pico-8 play session: hold ← + tap ❎

[t = 1 s] hold ← ~1s, tap ❎ ~2×
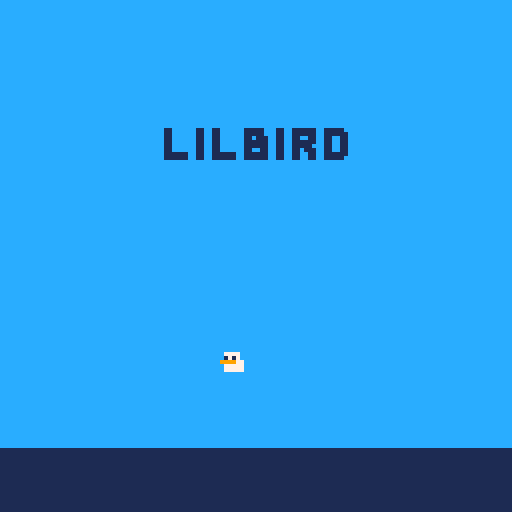
[t = 8 s] hold ← ~8s, tap ❎ ~14×
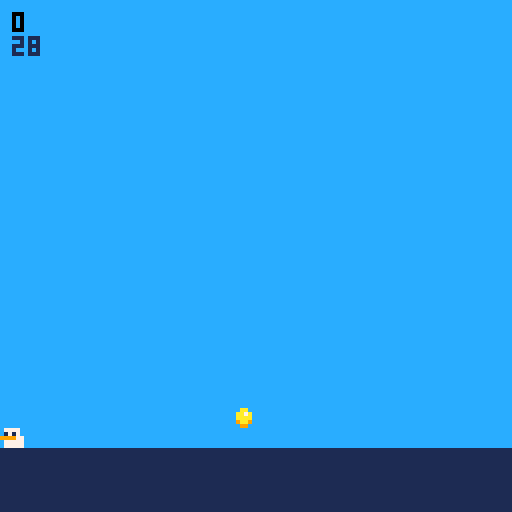

pico-8 cartridge
version 8
__lua__
-- lilbird
-- a game about a lil' bird

function _init()
	cls()
	b = false -- button press
	f = 0 -- frames
	wf = 0 -- wall frames
	gf = 0 -- global frames
	s = 1 -- sprite
	sf = false -- sprite flag
	j = true -- jump flag
	fx = true -- sfx flag
	x = 60 y = 104 dx = 0 dy = 0 -- movement
	cx = 0 cy = 0 -- coin position
	md = 1 -- faster movement
	time = 30 + 1 -- time
	score = 0 -- score
	tcol = 1 -- time color
	tsnd = 8 -- time sound
	sfx(10)
end

function _update60()
	-- global frames update
	gf += 1

	-- coin update
	if time <= 6 then tsnd = 9 end
	if gf % 60 == 0 and gf >= 120 and time > 0 then time -= 1 sfx(tsnd) end
	if gf == 120 then cx = rnd(112)+8 cy = rnd(32)+70 end
	if gf == 1920 then sfx(7) cx = 0 cy = 0 end

	-- left & right
	if btn(0) then -- left
		f += 1 s = 3 sf = false
		if f % 15 == 0 and y == 104 and x >= 2 then sfx(2) end -- swimming sound
		if y == 104 and x >= 2 then -- sprite animation
			if f < 15 then s = 3 end if f >= 15 and f < 30 then s = 4 end
			if f >= 30 and f < 45 then s = 3 end if f >= 45 then s = 4 end
		end
		dx = -1 b = true
	elseif btn(1) then -- right
		f += 1 s = 1 sf = true
		if f % 15 == 0 and y == 104 and x <= 118 then sfx(2) end
		if y == 104 and x <= 118 then
			if f < 15 then s = 1 end if f >= 15 and f < 30 then s = 2 end
			if f >= 30 and f < 45 then s = 1 end if f >= 45 then s = 2 end
		end
		dx = 1 b = true
	else b = false end -- still

	-- jump
	if btnp(4) and j then
		sfx(1)
		j = false
		dy = -2.9
	end

	-- faster movement
	if btnp(5) then if fx == true then sfx(6) end fx = false end
	if btn(5) then md = 2 else md = 1 fx = true end

	-- still
	if not b then 
		if sf == false then s = 3 else s = 1 end
		dx = 0 f = 0 
	end

	-- one second max
	if f == 60 then f = 0 end

	-- jump
	if y < 76 and j then dy = -0.3 end 
	if y < 68 then dy = 2.1 end
	if y > 104 then y = 104 sfx(4) dy = 0 j = true end

	-- walls
	if (x == 0 or x == 120) and wf == 0 then sfx(5) wf = 1 end
	if x == 2 or x == 118 then wf = 0 end

	-- update position
	x += md*dx y += dy
	x = mid(-1, x, 121)

	if gotcoin(x+1, y+3, 6, 5, cx+2, cy+3, 4, 5) then 
		sfx(0) score += 1 cx = rnd(112)+8 cy = rnd(32)+70 
	end
end

function gotcoin(x, y, w, h, cx, cy, cw, ch)
	if y > cy + ch then return false end
	if y + h < cy then return false end
	if x > cx + cw then return false end
	if x + w < cx then return false end
	return true
end

-- function gotcoin(x, y, cx, cy)
-- 	if (x+4) >= cx and (x+4) <= (cx+8) and (y+5) >= (cy+8) and (y+5) <= (cy) then
-- 		return true
-- 	end
-- 	return false
-- end

function _draw()
	cls(12) -- background
	rectfill(0, 112, 128, 128, 1) -- water
	if gf < 120 then
		spr(6, 40, 32) -- l
		spr(7, 46, 32) -- i
		spr(8, 52, 32) -- l
		spr(9, 60, 32) -- b
		spr(10, 66, 32) -- i
		spr(11, 72, 32) -- r
		spr(12, 80, 32) -- d
	end
	spr(s, x, y) -- lil' bird
	if time <= 5 then tcol = 2 end
	if gf >= 120 and time > 0 then
		print(time, 3, 9, tcol)
		spr(5, cx, cy) 
		print(score, 3, 3, 0)
	end
	if gf > 1920 then print("congrats! score: "..score, 3, 3, 0) end
end
__gfx__
00000000000000000000000000000000000000000000000001100000000110000110000001111100000110000111111001111100000000000000000000000000
00000000000000000000000000000000000000000000000001100000000110000110000001111100000110000111111001111110000000000000000000000000
00700700000000000000000000000000000000000000000001100000000110000110000001101110000110000110011001100110000000000000000000000000
0007700000777700000777700077770007777000000aa00001100000000110000110000001111110000110000111111001100110000000000000000000000000
000770000071710000071710001717000171700000aa7a0001100000000110000110000001111110000110000111110001100110000000000000000000000000
007007000779999007779999099997709999777000aaaa0001100000000110000110000001100110000110000110111001100110000000000000000000000000
0000000007777700077777000077777000777770009aa90001111110000110000111111001111110000110000110011001111110000000000000000000000000
00000000077777000777770000777770007777700009900001111110000110000111111001111110000110000110011001111100000000000000000000000000
00000000000000000000000000000000000000000000000000000000000000000000000000000000000000000000000000000000000000000000000000000000
00000000000000000000000000000000000000000000000000000000000000000000000000000000000000000000000000000000000000000000000000000000
00000000000000000000000000000000000000000000000000000000000000000000000000000000000000000000000000000000000000000000000000000000
00000000000000000000000000000000000000000000000000000000000000000000000000000000000000000000000000000000000000000000000000000000
00000000000000000000000000000000000000000000000000000000000000000000000000000000000000000000000000000000000000000000000000000000
00000000000000000000000000000000000000000000000000000000000000000000000000000000000000000000000000000000000000000000000000000000
00000000000000000000000000000000000000000000000000000000000000000000000000000000000000000000000000000000000000000000000000000000
00000000000000000000000000000000000000000000000000000000000000000000000000000000000000000000000000000000000000000000000000000000
00000000000000000000000000000000000000000000000000000000000000000000000000000000000000000000000000000000000000000000000000000000
00000000000000000000000000000000000000000000000000000000000000000000000000000000000000000000000000000000000000000000000000000000
00000000000000000000000000000000000000000000000000000000000000000000000000000000000000000000000000000000000000000000000000000000
00000000000000000000000000000000000000000000000000000000000000000000000000000000000000000000000000000000000000000000000000000000
00000000000000000000000000000000000000000000000000000000000000000000000000000000000000000000000000000000000000000000000000000000
00000000000000000000000000000000000000000000000000000000000000000000000000000000000000000000000000000000000000000000000000000000
00000000000000000000000000000000000000000000000000000000000000000000000000000000000000000000000000000000000000000000000000000000
00000000000000000000000000000000000000000000000000000000000000000000000000000000000000000000000000000000000000000000000000000000
00000000000000000000000000000000000000000000000000000000000000000000000000000000000000000000000000000000000000000000000000000000
00000000000000000000000000000000000000000000000000000000000000000000000000000000000000000000000000000000000000000000000000000000
00000000000000000000000000000000000000000000000000000000000000000000000000000000000000000000000000000000000000000000000000000000
00000000000000000000000000000000000000000000000000000000000000000000000000000000000000000000000000000000000000000000000000000000
00000000000000000000000000000000000000000000000000000000000000000000000000000000000000000000000000000000000000000000000000000000
00000000000000000000000000000000000000000000000000000000000000000000000000000000000000000000000000000000000000000000000000000000
00000000000000000000000000000000000000000000000000000000000000000000000000000000000000000000000000000000000000000000000000000000
00000000000000000000000000000000000000000000000000000000000000000000000000000000000000000000000000000000000000000000000000000000
00000000000000000000000000000000000000000000000000000000000000000000000000000000000000000000000000000000000000000000000000000000
00000000000000000000000000000000000000000000000000000000000000000000000000000000000000000000000000000000000000000000000000000000
00000000000000000000000000000000000000000000000000000000000000000000000000000000000000000000000000000000000000000000000000000000
00000000000000000000000000000000000000000000000000000000000000000000000000000000000000000000000000000000000000000000000000000000
00000000000000000000000000000000000000000000000000000000000000000000000000000000000000000000000000000000000000000000000000000000
00000000000000000000000000000000000000000000000000000000000000000000000000000000000000000000000000000000000000000000000000000000
00000000000000000000000000000000000000000000000000000000000000000000000000000000000000000000000000000000000000000000000000000000
00000000000000000000000000000000000000000000000000000000000000000000000000000000000000000000000000000000000000000000000000000000
00000000000000000000000000000000000000000000000000000000000000000000000000000000000000000000000000000000000000000000000000000000
00000000000000000000000000000000000000000000000000000000000000000000000000000000000000000000000000000000000000000000000000000000
00000000000000000000000000000000000000000000000000000000000000000000000000000000000000000000000000000000000000000000000000000000
00000000000000000000000000000000000000000000000000000000000000000000000000000000000000000000000000000000000000000000000000000000
00000000000000000000000000000000000000000000000000000000000000000000000000000000000000000000000000000000000000000000000000000000
00000000000000000000000000000000000000000000000000000000000000000000000000000000000000000000000000000000000000000000000000000000
00000000000000000000000000000000000000000000000000000000000000000000000000000000000000000000000000000000000000000000000000000000
00000000000000000000000000000000000000000000000000000000000000000000000000000000000000000000000000000000000000000000000000000000
00000000000000000000000000000000000000000000000000000000000000000000000000000000000000000000000000000000000000000000000000000000
00000000000000000000000000000000000000000000000000000000000000000000000000000000000000000000000000000000000000000000000000000000
00000000000000000000000000000000000000000000000000000000000000000000000000000000000000000000000000000000000000000000000000000000
00000000000000000000000000000000000000000000000000000000000000000000000000000000000000000000000000000000000000000000000000000000
00000000000000000000000000000000000000000000000000000000000000000000000000000000000000000000000000000000000000000000000000000000
00000000000000000000000000000000000000000000000000000000000000000000000000000000000000000000000000000000000000000000000000000000
00000000000000000000000000000000000000000000000000000000000000000000000000000000000000000000000000000000000000000000000000000000
00000000000000000000000000000000000000000000000000000000000000000000000000000000000000000000000000000000000000000000000000000000
00000000000000000000000000000000000000000000000000000000000000000000000000000000000000000000000000000000000000000000000000000000
00000000000000000000000000000000000000000000000000000000000000000000000000000000000000000000000000000000000000000000000000000000
00000000000000000000000000000000000000000000000000000000000000000000000000000000000000000000000000000000000000000000000000000000
00000000000000000000000000000000000000000000000000000000000000000000000000000000000000000000000000000000000000000000000000000000
00000000000000000000000000000000000000000000000000000000000000000000000000000000000000000000000000000000000000000000000000000000
00000000000000000000000000000000000000000000000000000000000000000000000000000000000000000000000000000000000000000000000000000000
00000000000000000000000000000000000000000000000000000000000000000000000000000000000000000000000000000000000000000000000000000000
00000000000000000000000000000000000000000000000000000000000000000000000000000000000000000000000000000000000000000000000000000000
00000000000000000000000000000000000000000000000000000000000000000000000000000000000000000000000000000000000000000000000000000000
00000000000000000000000000000000000000000000000000000000000000000000000000000000000000000000000000000000000000000000000000000000
00000000000000000000000000000000000000000000000000000000000000000000000000000000000000000000000000000000000000000000000000000000
00000000000000000000000000000000000000000000000000000000000000000000000000000000000000000000000000000000000000000000000000000000
00000000000000000000000000000000000000000000000000000000000000000000000000000000000000000000000000000000000000000000000000000000
00000000000000000000000000000000000000000000000000000000000000000000000000000000000000000000000000000000000000000000000000000000
00000000000000000000000000000000000000000000000000000000000000000000000000000000000000000000000000000000000000000000000000000000
00000000000000000000000000000000000000000000000000000000000000000000000000000000000000000000000000000000000000000000000000000000
00000000000000000000000000000000000000000000000000000000000000000000000000000000000000000000000000000000000000000000000000000000
00000000000000000000000000000000000000000000000000000000000000000000000000000000000000000000000000000000000000000000000000000000
00000000000000000000000000000000000000000000000000000000000000000000000000000000000000000000000000000000000000000000000000000000
00000000000000000000000000000000000000000000000000000000000000000000000000000000000000000000000000000000000000000000000000000000
00000000000000000000000000000000000000000000000000000000000000000000000000000000000000000000000000000000000000000000000000000000
00000000000000000000000000000000000000000000000000000000000000000000000000000000000000000000000000000000000000000000000000000000
00000000000000000000000000000000000000000000000000000000000000000000000000000000000000000000000000000000000000000000000000000000
00000000000000000000000000000000000000000000000000000000000000000000000000000000000000000000000000000000000000000000000000000000
00000000000000000000000000000000000000000000000000000000000000000000000000000000000000000000000000000000000000000000000000000000
00000000000000000000000000000000000000000000000000000000000000000000000000000000000000000000000000000000000000000000000000000000
00000000000000000000000000000000000000000000000000000000000000000000000000000000000000000000000000000000000000000000000000000000
00000000000000000000000000000000000000000000000000000000000000000000000000000000000000000000000000000000000000000000000000000000
00000000000000000000000000000000000000000000000000000000000000000000000000000000000000000000000000000000000000000000000000000000
00000000000000000000000000000000000000000000000000000000000000000000000000000000000000000000000000000000000000000000000000000000
00000000000000000000000000000000000000000000000000000000000000000000000000000000000000000000000000000000000000000000000000000000
00000000000000000000000000000000000000000000000000000000000000000000000000000000000000000000000000000000000000000000000000000000
00000000000000000000000000000000000000000000000000000000000000000000000000000000000000000000000000000000000000000000000000000000
00000000000000000000000000000000000000000000000000000000000000000000000000000000000000000000000000000000000000000000000000000000
00000000000000000000000000000000000000000000000000000000000000000000000000000000000000000000000000000000000000000000000000000000
00000000000000000000000000000000000000000000000000000000000000000000000000000000000000000000000000000000000000000000000000000000
00000000000000000000000000000000000000000000000000000000000000000000000000000000000000000000000000000000000000000000000000000000
00000000000000000000000000000000000000000000000000000000000000000000000000000000000000000000000000000000000000000000000000000000
00000000000000000000000000000000000000000000000000000000000000000000000000000000000000000000000000000000000000000000000000000000
00000000000000000000000000000000000000000000000000000000000000000000000000000000000000000000000000000000000000000000000000000000
00000000000000000000000000000000000000000000000000000000000000000000000000000000000000000000000000000000000000000000000000000000
00000000000000000000000000000000000000000000000000000000000000000000000000000000000000000000000000000000000000000000000000000000
00000000000000000000000000000000000000000000000000000000000000000000000000000000000000000000000000000000000000000000000000000000
00000000000000000000000000000000000000000000000000000000000000000000000000000000000000000000000000000000000000000000000000000000
00000000000000000000000000000000000000000000000000000000000000000000000000000000000000000000000000000000000000000000000000000000
00000000000000000000000000000000000000000000000000000000000000000000000000000000000000000000000000000000000000000000000000000000
00000000000000000000000000000000000000000000000000000000000000000000000000000000000000000000000000000000000000000000000000000000
00000000000000000000000000000000000000000000000000000000000000000000000000000000000000000000000000000000000000000000000000000000
00000000000000000000000000000000000000000000000000000000000000000000000000000000000000000000000000000000000000000000000000000000
00000000000000000000000000000000000000000000000000000000000000000000000000000000000000000000000000000000000000000000000000000000
00000000000000000000000000000000000000000000000000000000000000000000000000000000000000000000000000000000000000000000000000000000
00000000000000000000000000000000000000000000000000000000000000000000000000000000000000000000000000000000000000000000000000000000
00000000000000000000000000000000000000000000000000000000000000000000000000000000000000000000000000000000000000000000000000000000
00000000000000000000000000000000000000000000000000000000000000000000000000000000000000000000000000000000000000000000000000000000
00000000000000000000000000000000000000000000000000000000000000000000000000000000000000000000000000000000000000000000000000000000
00000000000000000000000000000000000000000000000000000000000000000000000000000000000000000000000000000000000000000000000000000000
00000000000000000000000000000000000000000000000000000000000000000000000000000000000000000000000000000000000000000000000000000000
00000000000000000000000000000000000000000000000000000000000000000000000000000000000000000000000000000000000000000000000000000000
00000000000000000000000000000000000000000000000000000000000000000000000000000000000000000000000000000000000000000000000000000000
00000000000000000000000000000000000000000000000000000000000000000000000000000000000000000000000000000000000000000000000000000000
00000000000000000000000000000000000000000000000000000000000000000000000000000000000000000000000000000000000000000000000000000000
00000000000000000000000000000000000000000000000000000000000000000000000000000000000000000000000000000000000000000000000000000000
00000000000000000000000000000000000000000000000000000000000000000000000000000000000000000000000000000000000000000000000000000000
00000000000000000000000000000000000000000000000000000000000000000000000000000000000000000000000000000000000000000000000000000000
00000000000000000000000000000000000000000000000000000000000000000000000000000000000000000000000000000000000000000000000000000000
00000000000000000000000000000000000000000000000000000000000000000000000000000000000000000000000000000000000000000000000000000000
00000000000000000000000000000000000000000000000000000000000000000000000000000000000000000000000000000000000000000000000000000000
00000000000000000000000000000000000000000000000000000000000000000000000000000000000000000000000000000000000000000000000000000000
00000000000000000000000000000000000000000000000000000000000000000000000000000000000000000000000000000000000000000000000000000000
00000000000000000000000000000000000000000000000000000000000000000000000000000000000000000000000000000000000000000000000000000000
00000000000000000000000000000000000000000000000000000000000000000000000000000000000000000000000000000000000000000000000000000000
00000000000000000000000000000000000000000000000000000000000000000000000000000000000000000000000000000000000000000000000000000000
__gff__
0000000000000000000000000000000000000000000000000000000000000000000000000000000000000000000000000000000000000000000000000000000000000000000000000000000000000000000000000000000000000000000000000000000000000000000000000000000000000000000000000000000000000000
0000000000000000000000000000000000000000000000000000000000000000000000000000000000000000000000000000000000000000000000000000000000000000000000000000000000000000000000000000000000000000000000000000000000000000000000000000000000000000000000000000000000000000
__map__
0000000000000000000000000000000000000000000000000000000000000000000000000000000000000000000000000000000000000000000000000000000000000000000000000000000000000000000000000000000000000000000000000000000000000000000000000000000000000000000000000000000000000000
0000000000000000000000000000000000000000000000000000000000000000000000000000000000000000000000000000000000000000000000000000000000000000000000000000000000000000000000000000000000000000000000000000000000000000000000000000000000000000000000000000000000000000
0000000000000000000000000000000000000000000000000000000000000000000000000000000000000000000000000000000000000000000000000000000000000000000000000000000000000000000000000000000000000000000000000000000000000000000000000000000000000000000000000000000000000000
0000000000000000000000000000000000000000000000000000000000000000000000000000000000000000000000000000000000000000000000000000000000000000000000000000000000000000000000000000000000000000000000000000000000000000000000000000000000000000000000000000000000000000
0000000000000000000000000000000000000000000000000000000000000000000000000000000000000000000000000000000000000000000000000000000000000000000000000000000000000000000000000000000000000000000000000000000000000000000000000000000000000000000000000000000000000000
0000000000000000000000000000000000000000000000000000000000000000000000000000000000000000000000000000000000000000000000000000000000000000000000000000000000000000000000000000000000000000000000000000000000000000000000000000000000000000000000000000000000000000
0000000000000000000000000000000000000000000000000000000000000000000000000000000000000000000000000000000000000000000000000000000000000000000000000000000000000000000000000000000000000000000000000000000000000000000000000000000000000000000000000000000000000000
0000000000000000000000000000000000000000000000000000000000000000000000000000000000000000000000000000000000000000000000000000000000000000000000000000000000000000000000000000000000000000000000000000000000000000000000000000000000000000000000000000000000000000
0000000000000000000000000000000000000000000000000000000000000000000000000000000000000000000000000000000000000000000000000000000000000000000000000000000000000000000000000000000000000000000000000000000000000000000000000000000000000000000000000000000000000000
0000000000000000000000000000000000000000000000000000000000000000000000000000000000000000000000000000000000000000000000000000000000000000000000000000000000000000000000000000000000000000000000000000000000000000000000000000000000000000000000000000000000000000
0000000000000000000000000000000000000000000000000000000000000000000000000000000000000000000000000000000000000000000000000000000000000000000000000000000000000000000000000000000000000000000000000000000000000000000000000000000000000000000000000000000000000000
0000000000000000000000000000000000000000000000000000000000000000000000000000000000000000000000000000000000000000000000000000000000000000000000000000000000000000000000000000000000000000000000000000000000000000000000000000000000000000000000000000000000000000
0000000000000000000000000000000000000000000000000000000000000000000000000000000000000000000000000000000000000000000000000000000000000000000000000000000000000000000000000000000000000000000000000000000000000000000000000000000000000000000000000000000000000000
0000000000000000000000000000000000000000000000000000000000000000000000000000000000000000000000000000000000000000000000000000000000000000000000000000000000000000000000000000000000000000000000000000000000000000000000000000000000000000000000000000000000000000
0000000000000000000000000000000000000000000000000000000000000000000000000000000000000000000000000000000000000000000000000000000000000000000000000000000000000000000000000000000000000000000000000000000000000000000000000000000000000000000000000000000000000000
0000000000000000000000000000000000000000000000000000000000000000000000000000000000000000000000000000000000000000000000000000000000000000000000000000000000000000000000000000000000000000000000000000000000000000000000000000000000000000000000000000000000000000
0000000000000000000000000000000000000000000000000000000000000000000000000000000000000000000000000000000000000000000000000000000000000000000000000000000000000000000000000000000000000000000000000000000000000000000000000000000000000000000000000000000000000000
0000000000000000000000000000000000000000000000000000000000000000000000000000000000000000000000000000000000000000000000000000000000000000000000000000000000000000000000000000000000000000000000000000000000000000000000000000000000000000000000000000000000000000
0000000000000000000000000000000000000000000000000000000000000000000000000000000000000000000000000000000000000000000000000000000000000000000000000000000000000000000000000000000000000000000000000000000000000000000000000000000000000000000000000000000000000000
0000000000000000000000000000000000000000000000000000000000000000000000000000000000000000000000000000000000000000000000000000000000000000000000000000000000000000000000000000000000000000000000000000000000000000000000000000000000000000000000000000000000000000
0000000000000000000000000000000000000000000000000000000000000000000000000000000000000000000000000000000000000000000000000000000000000000000000000000000000000000000000000000000000000000000000000000000000000000000000000000000000000000000000000000000000000000
0000000000000000000000000000000000000000000000000000000000000000000000000000000000000000000000000000000000000000000000000000000000000000000000000000000000000000000000000000000000000000000000000000000000000000000000000000000000000000000000000000000000000000
0000000000000000000000000000000000000000000000000000000000000000000000000000000000000000000000000000000000000000000000000000000000000000000000000000000000000000000000000000000000000000000000000000000000000000000000000000000000000000000000000000000000000000
0000000000000000000000000000000000000000000000000000000000000000000000000000000000000000000000000000000000000000000000000000000000000000000000000000000000000000000000000000000000000000000000000000000000000000000000000000000000000000000000000000000000000000
0000000000000000000000000000000000000000000000000000000000000000000000000000000000000000000000000000000000000000000000000000000000000000000000000000000000000000000000000000000000000000000000000000000000000000000000000000000000000000000000000000000000000000
0000000000000000000000000000000000000000000000000000000000000000000000000000000000000000000000000000000000000000000000000000000000000000000000000000000000000000000000000000000000000000000000000000000000000000000000000000000000000000000000000000000000000000
0000000000000000000000000000000000000000000000000000000000000000000000000000000000000000000000000000000000000000000000000000000000000000000000000000000000000000000000000000000000000000000000000000000000000000000000000000000000000000000000000000000000000000
0000000000000000000000000000000000000000000000000000000000000000000000000000000000000000000000000000000000000000000000000000000000000000000000000000000000000000000000000000000000000000000000000000000000000000000000000000000000000000000000000000000000000000
0000000000000000000000000000000000000000000000000000000000000000000000000000000000000000000000000000000000000000000000000000000000000000000000000000000000000000000000000000000000000000000000000000000000000000000000000000000000000000000000000000000000000000
0000000000000000000000000000000000000000000000000000000000000000000000000000000000000000000000000000000000000000000000000000000000000000000000000000000000000000000000000000000000000000000000000000000000000000000000000000000000000000000000000000000000000000
0000000000000000000000000000000000000000000000000000000000000000000000000000000000000000000000000000000000000000000000000000000000000000000000000000000000000000000000000000000000000000000000000000000000000000000000000000000000000000000000000000000000000000
0000000000000000000000000000000000000000000000000000000000000000000000000000000000000000000000000000000000000000000000000000000000000000000000000000000000000000000000000000000000000000000000000000000000000000000000000000000000000000000000000000000000000000
